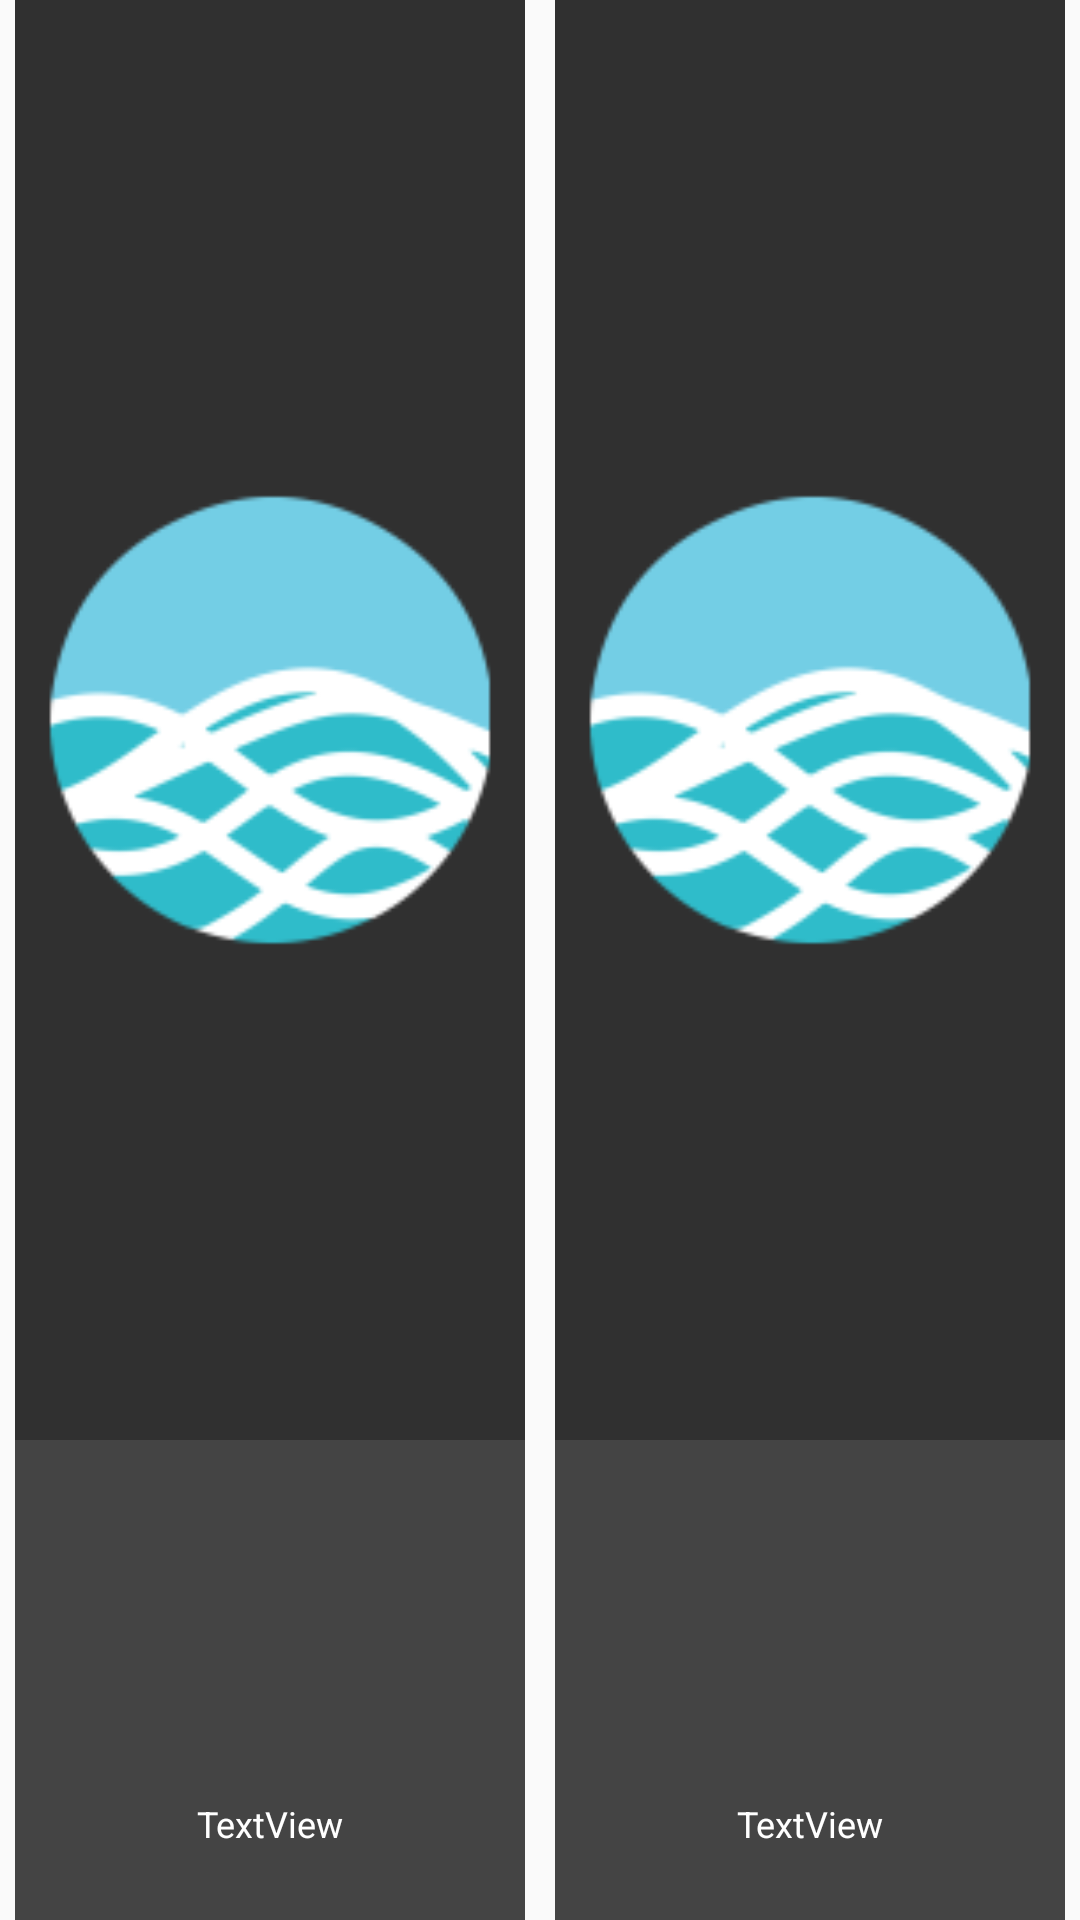

The Android layout XML behind this screen, and the referenced resources:
<!-- AndroidManifest.xml: application theme AppTheme -->
<!-- res/layout/updated_list.xml -->
<?xml version="1.0" encoding="utf-8"?>
<LinearLayout xmlns:android="http://schemas.android.com/apk/res/android"
    android:orientation="horizontal"
    android:layout_width="match_parent"
    android:layout_height="250dp"
    android:id="@+id/linear_layout"
    android:weightSum="1">



    <LinearLayout
        android:orientation="vertical"
        android:layout_width="0dp"
        android:layout_height="match_parent"
        android:layout_weight="0.5">

        <LinearLayout
            android:orientation="vertical"
            android:layout_width="match_parent"
            android:layout_height="match_parent"
            android:layout_marginRight="5dp"
            android:layout_marginLeft="5dp"
            android:weightSum="1"
            android:onClick="clickHandlerLeft">

            <ImageView
                android:id="@+id/image_left"
                android:layout_gravity="center"
                android:layout_width="match_parent"
                android:layout_height="0dp"
                android:src="@mipmap/ic_launcher"
                android:layout_weight="0.75"
                android:adjustViewBounds="true"
                android:scaleType="fitCenter"
                android:background="#303030"/>

            <LinearLayout
                android:orientation="vertical"
                android:layout_width="match_parent"
                android:layout_height="0dp"
                android:layout_weight="0.25"
                android:background="#444444"
                android:weightSum="1">

                <TextView
                    android:id="@+id/title_left"
                    android:layout_gravity="center"
                    android:layout_width="match_parent"
                    android:layout_height="0dp"
                    android:textSize="15sp"
                    android:textColor="#FFFFFF"
                    android:paddingLeft="10dp"
                    android:paddingRight="10dp"
                    android:gravity="center"
                    android:layout_weight="0.60"/>

                <TextView
                    android:id="@+id/updated_left"
                    android:layout_width="match_parent"
                    android:textSize="12sp"
                    android:layout_height="0dp"
                    android:text="TextView"
                    android:gravity="center"
                    android:paddingLeft="5dp"
                    android:paddingRight="5dp"
                    android:textColor="#FFFFFF"
                    android:layout_weight="0.40"/>
            </LinearLayout>
        </LinearLayout>
    </LinearLayout>

    <LinearLayout
        android:orientation="vertical"
        android:layout_width="0dp"
        android:layout_height="match_parent"
        android:layout_weight="0.50">

        <LinearLayout
            android:orientation="vertical"
            android:layout_width="match_parent"
            android:layout_height="match_parent"
            android:layout_marginRight="5dp"
            android:layout_marginLeft="5dp"
            android:weightSum="1"
            android:id="@+id/right_layout_click"
            android:onClick="clickHandlerRight">

            <ImageView
                android:id="@+id/image_right"
                android:layout_gravity="center"
                android:layout_width="match_parent"
                android:layout_height="0dp"
                android:src="@mipmap/ic_launcher"
                android:layout_weight="0.75"
                android:adjustViewBounds="true"
                android:scaleType="fitCenter"
                android:background="#303030"/>

            <LinearLayout
                android:orientation="vertical"
                android:layout_width="match_parent"
                android:layout_height="0dp"
                android:layout_weight="0.25"
                android:background="#444444"
                android:weightSum="1">

                <TextView
                    android:id="@+id/title_right"
                    android:layout_gravity="center"
                    android:layout_width="match_parent"
                    android:layout_height="0dp"
                    android:textSize="15sp"
                    android:textColor="#FFFFFF"
                    android:paddingLeft="10dp"
                    android:paddingRight="10dp"
                    android:gravity="center"
                    android:layout_weight="0.60"/>

                <TextView
                    android:id="@+id/updated_right"
                    android:layout_width="match_parent"
                    android:layout_height="0dp"
                    android:text="TextView"
                    android:textSize="12sp"
                    android:gravity="center"
                    android:paddingLeft="5dp"
                    android:paddingRight="5dp"
                    android:textColor="#FFFFFF"
                    android:layout_weight="0.40"/>
            </LinearLayout>
        </LinearLayout>
    </LinearLayout>
</LinearLayout>
<!-- resources referenced by this layout -->
<resources>
  <!-- mipmap ic_launcher: png bitmap (mipmap-hdpi, 2812 bytes) -->
  <style name="AppTheme" parent="Theme.AppCompat.Light.NoActionBar">
          <item name="colorPrimary">@color/mainBlue</item>
          <item name="colorPrimaryDark">@color/mainDark</item>
          <item name="colorAccent">@color/mainDarkHighlight</item>
          <item name="android:colorFocusedHighlight">@color/mainHighlight</item>
      </style>
  <color name="mainBlue">#1A9298</color>
  <color name="mainDark">#483C46</color>
  <color name="mainDarkHighlight">#E54E3F</color>
  <color name="mainHighlight">#E8B120</color>
</resources>
